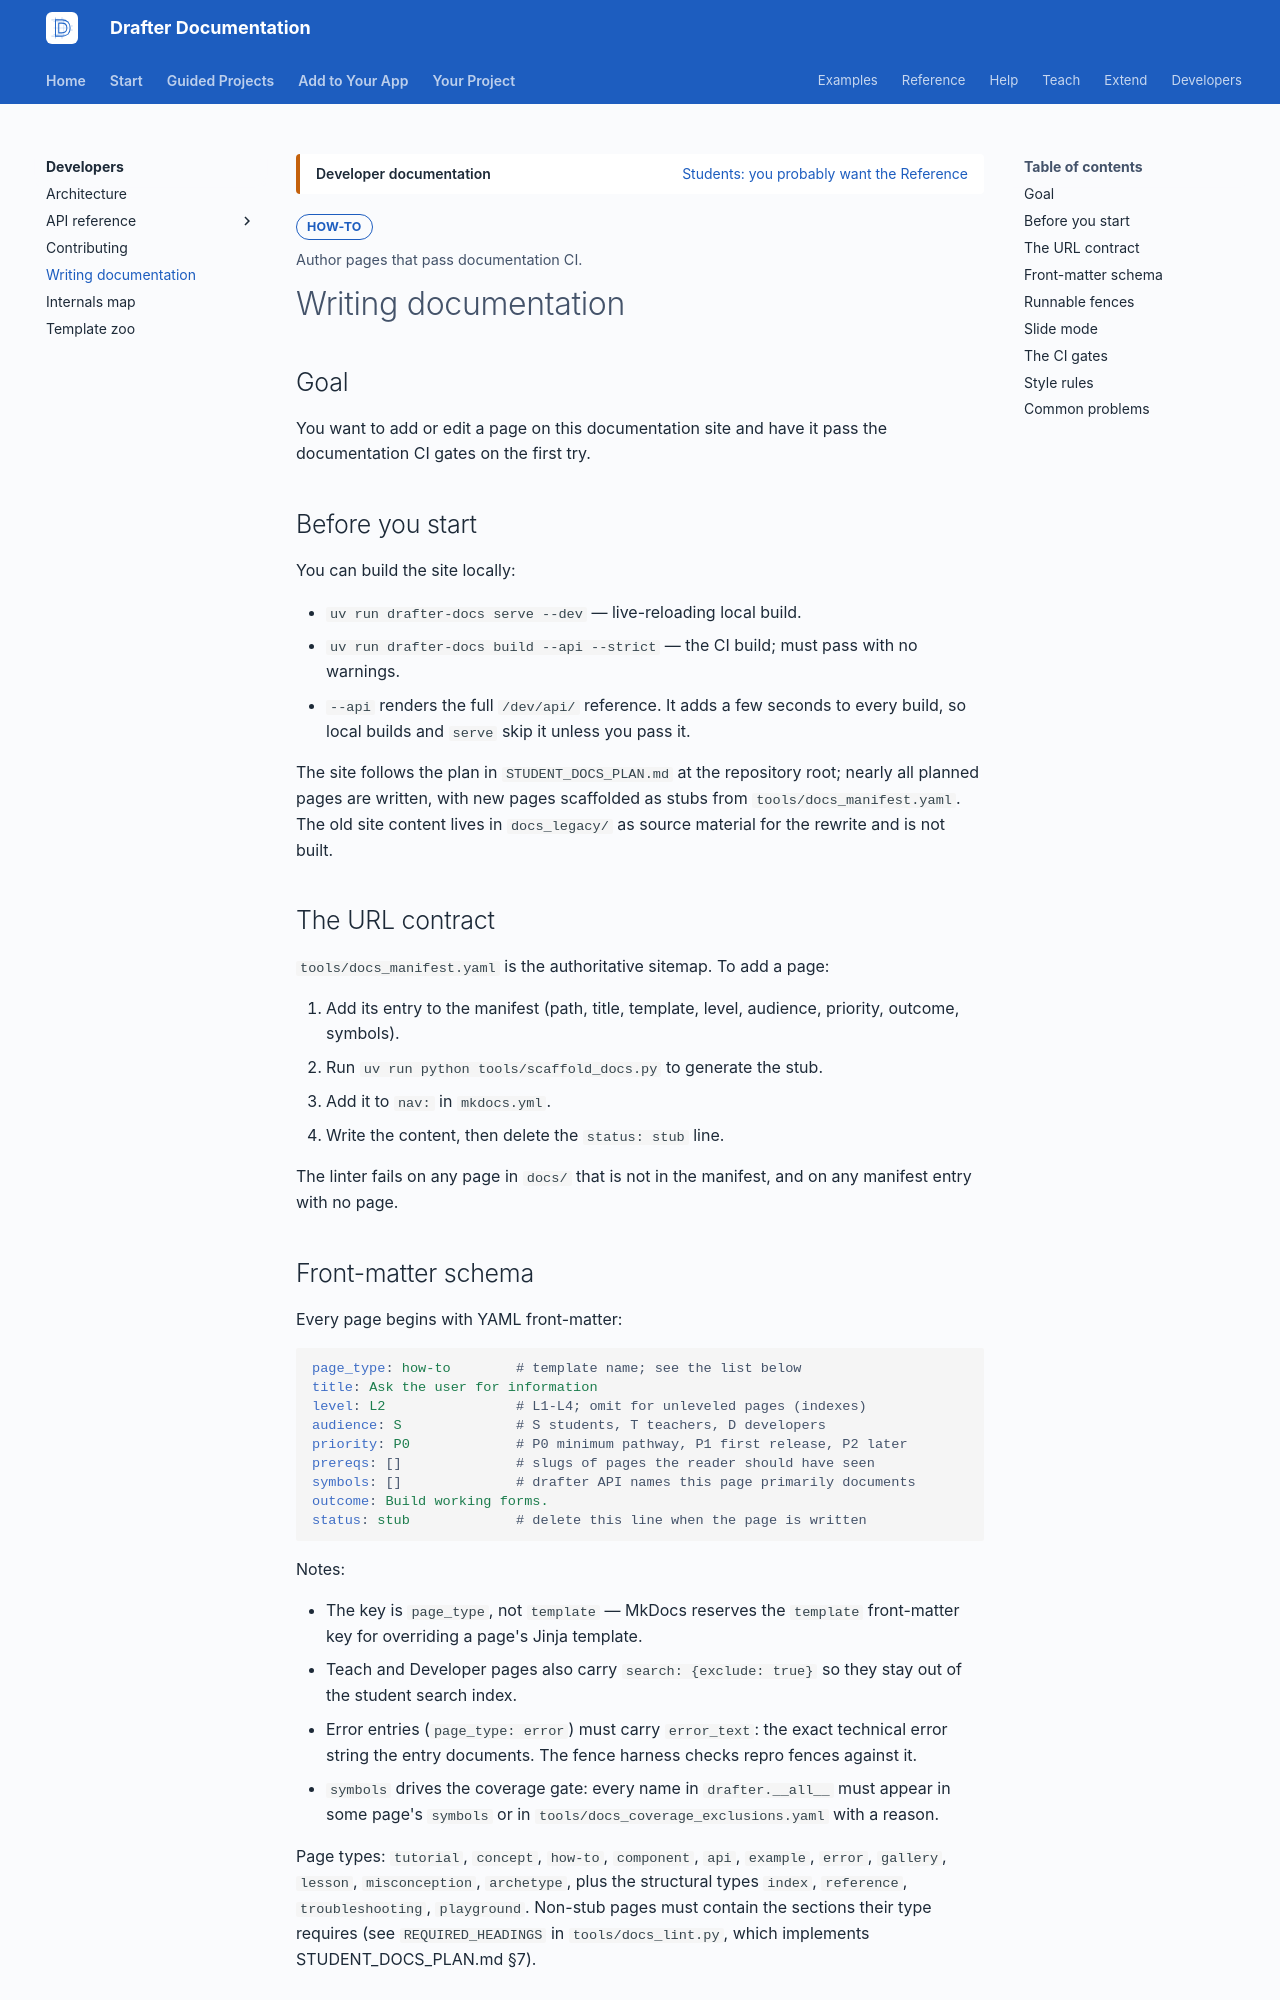

repository: drafter-edu/drafter · page: dev/docs-guide/index.html · generator: mkdocs

---
page_type: how-to
title: Writing documentation
audience: D
priority: P1
prereqs: []
symbols: []
outcome: Author pages that pass documentation CI.
search:
  exclude: true
---

# Writing documentation

## Goal

You want to add or edit a page on this documentation site and have it pass
the documentation CI gates on the first try.

## Before you start

You can build the site locally:

- `uv run drafter-docs serve --dev` — live-reloading local build.
- `uv run drafter-docs build --api --strict` — the CI build; must pass
  with no warnings.
- `--api` renders the full `/dev/api/` reference. It adds a few seconds
  to every build, so local builds and `serve` skip it unless you pass it.

The site follows the plan in `STUDENT_DOCS_PLAN.md` at the repository
root; nearly all planned pages are written, with new pages scaffolded as
stubs from `tools/docs_manifest.yaml`. The old site content lives in
`docs_legacy/` as source material for the rewrite and is not built.

## The URL contract

`tools/docs_manifest.yaml` is the authoritative sitemap. To add a page:

1. Add its entry to the manifest (path, title, template, level, audience,
   priority, outcome, symbols).
2. Run `uv run python tools/scaffold_docs.py` to generate the stub.
3. Add it to `nav:` in `mkdocs.yml`.
4. Write the content, then delete the `status: stub` line.

The linter fails on any page in `docs/` that is not in the manifest, and on
any manifest entry with no page.

## Front-matter schema

Every page begins with YAML front-matter:

```yaml
page_type: how-to        # template name; see the list below
title: Ask the user for information
level: L2                # L1-L4; omit for unleveled pages (indexes)
audience: S              # S students, T teachers, D developers
priority: P0             # P0 minimum pathway, P1 first release, P2 later
prereqs: []              # slugs of pages the reader should have seen
symbols: []              # drafter API names this page primarily documents
outcome: Build working forms.
status: stub             # delete this line when the page is written
```

Notes:

- The key is `page_type`, not `template` — MkDocs reserves the `template`
  front-matter key for overriding a page's Jinja template.
- Teach and Developer pages also carry `search: {exclude: true}` so they
  stay out of the student search index.
- Error entries (`page_type: error`) must carry `error_text`: the exact
  technical error string the entry documents. The fence harness checks
  repro fences against it.
- `symbols` drives the coverage gate: every name in `drafter.__all__` must
  appear in some page's `symbols` or in
  `tools/docs_coverage_exclusions.yaml` with a reason.

Page types: `tutorial`, `concept`, `how-to`, `component`, `api`, `example`,
`error`, `gallery`, `lesson`, `misconception`, `archetype`, plus the
structural types `index`, `reference`, `troubleshooting`, `playground`.
Non-stub pages must contain the sections their type requires (see
`REQUIRED_HEADINGS` in `tools/docs_lint.py`, which implements
STUDENT_DOCS_PLAN.md §7).
